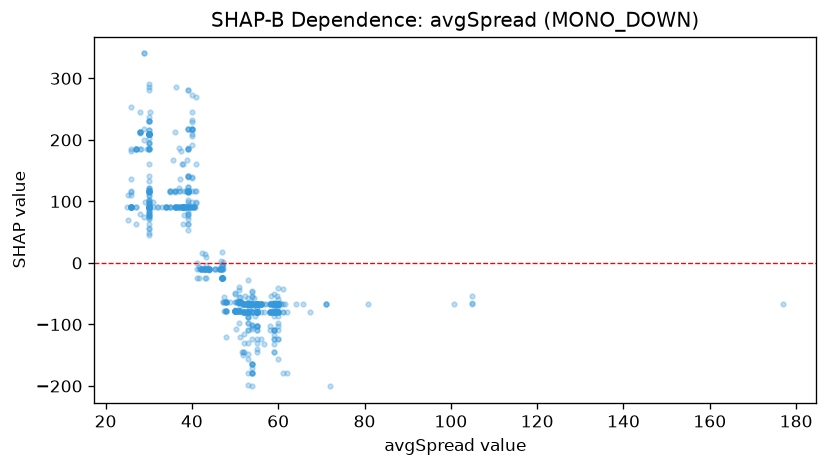

The data file committed next to this chart (first rows):
feature_value, shap_value
47.0, -4.14
47.0, -24.53
47.0, -24.53
47.0, -24.53
47.0, -24.53
47.0, -24.53
47.0, -24.53
47.0, -24.53
47.0, -24.53
47.0, -24.53
47.0, -24.53
47.0, -24.53
47.0, -24.53
47.1, -24.53
47.0, -24.53
47.0, -4.14
47.0, 18.29
47.0, -24.53
47.7, -77.54
47.2, -63.54
47.0, -10.53
47.0, -10.53
48.0, -121
48.0, -77.54
48.0, -77.54
48.0, -77.54
48.0, -77.54
48.0, -63.54
48.0, -63.54
48.0, -63.54
48.0, -63.54
48.0, -63.54
47.1, -4.14
47.5, -77.54
47.1, 1.164
47.0, -4.14
47.1, -10.53
47.3, -63.54
47.4, -63.54
47.4, -55.25
58.4, -53.86
47.0, -10.53
55.9, -66.14
56.6, -66.14
55.2, -66.14
51.1, -63.54
47.0, -10.53
58.0, -66.14
48.8, -63.54
57.2, -66.14
58.3, -66.14
58.2, -66.14
58.4, -66.14
58.9, -66.14
58.3, -65.78
58.2, -109.6
59.0, -66.14
56.6, -80.15
59.0, -66.14
59.0, -66.14
... 796 more rows
